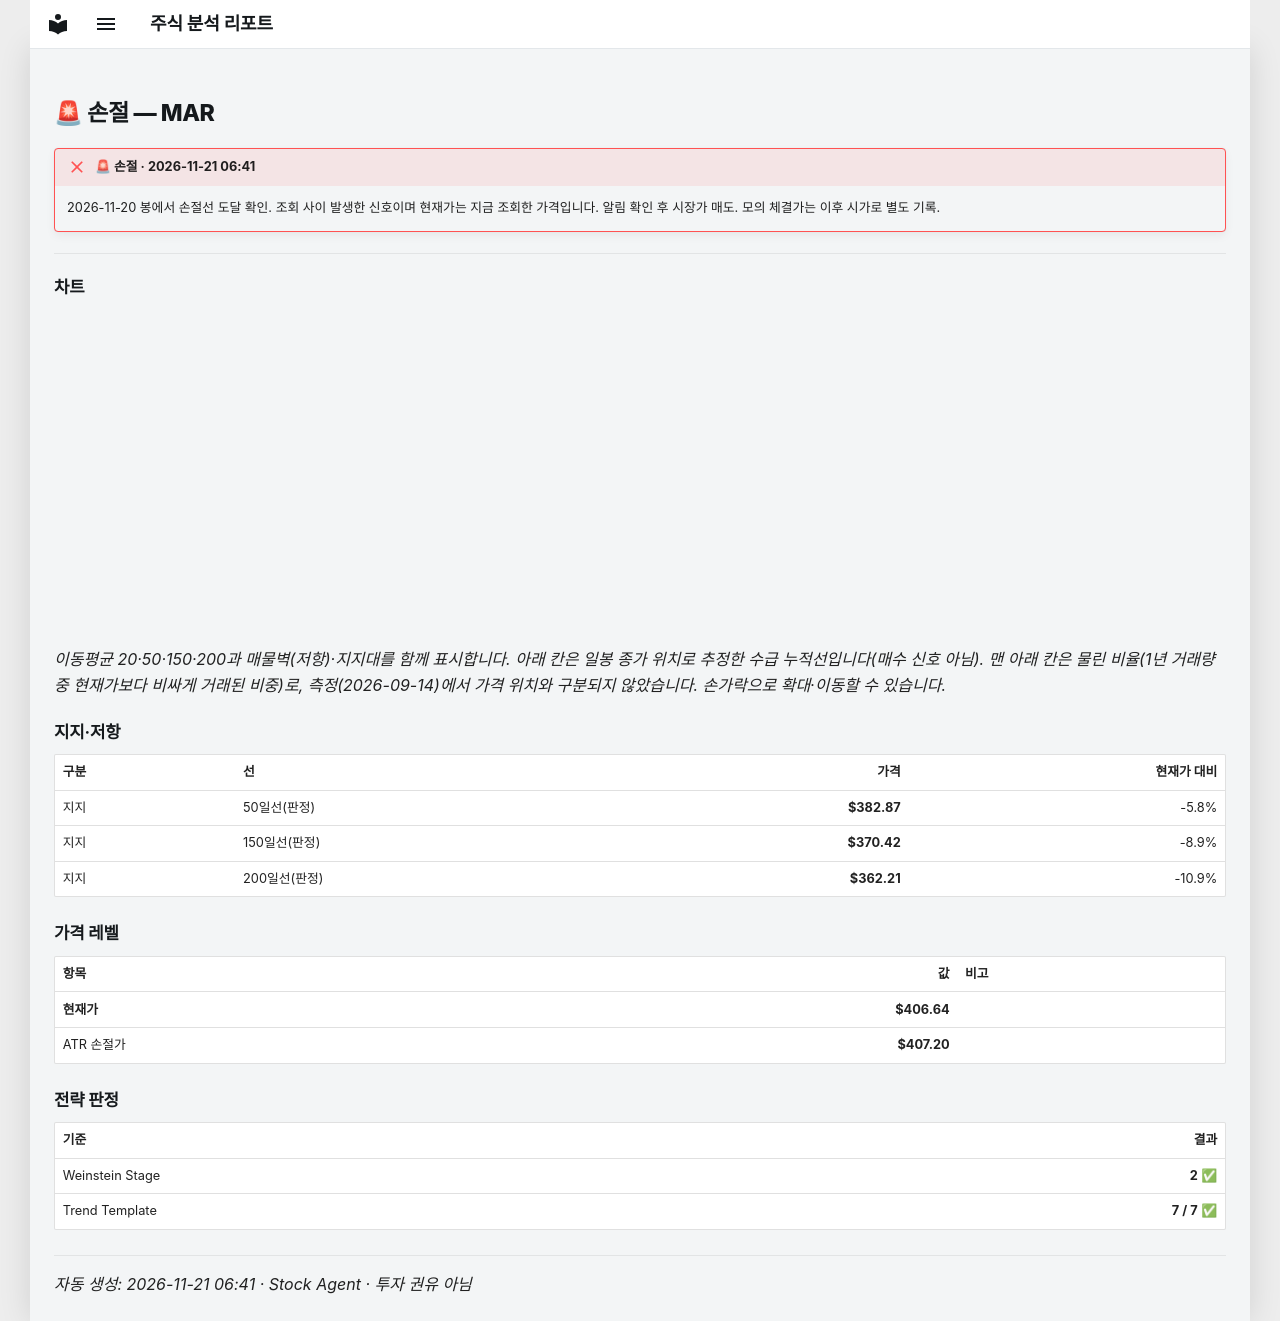

repository: soloandco/stock-reports · page: alerts/20261121-mar-stop_hit/index.html · generator: mkdocs

---
title: "🚨 손절 — MAR"
ticker: MAR
alert: "🚨 손절"
created: 2026-11-21
comments: true
---

# 🚨 손절 — MAR

!!! failure "🚨 손절 · 2026-11-21 06:41"
    2026-11-20 봉에서 손절선 도달 확인. 조회 사이 발생한 신호이며 현재가는 지금 조회한 가격입니다. 알림 확인 후 시장가 매도. 모의 체결가는 이후 시가로 별도 기록.

---

## 차트

<div class="stock-chart" data-src="../charts/20261121-mar-stop_hit.json"></div>

_이동평균 20·50·150·200과 매물벽(저항)·지지대를 함께 표시합니다. 아래 칸은 일봉 종가 위치로 추정한 수급 누적선입니다(매수 신호 아님). 맨 아래 칸은 물린 비율(1년 거래량 중 현재가보다 비싸게 거래된 비중)로, 측정(2026-09-14)에서 가격 위치와 구분되지 않았습니다. 손가락으로 확대·이동할 수 있습니다._

## 지지·저항

| 구분 | 선 | 가격 | 현재가 대비 |
|:-----|:---|-----:|-----------:|
| 지지 | 50일선(판정) | **$382.87** | -5.8% |
| 지지 | 150일선(판정) | **$370.42** | -8.9% |
| 지지 | 200일선(판정) | **$362.21** | -10.9% |

## 가격 레벨

| 항목 | 값 | 비고 |
|:-----|---:|:-----|
| **현재가** | **$406.64** | |
| ATR 손절가 | **$407.20** | |

## 전략 판정

| 기준 | 결과 |
|:-----|-----:|
| Weinstein Stage | **2** ✅ |
| Trend Template | **7 / 7** ✅ |

---
_자동 생성: 2026-11-21 06:41 · Stock Agent · 투자 권유 아님_
